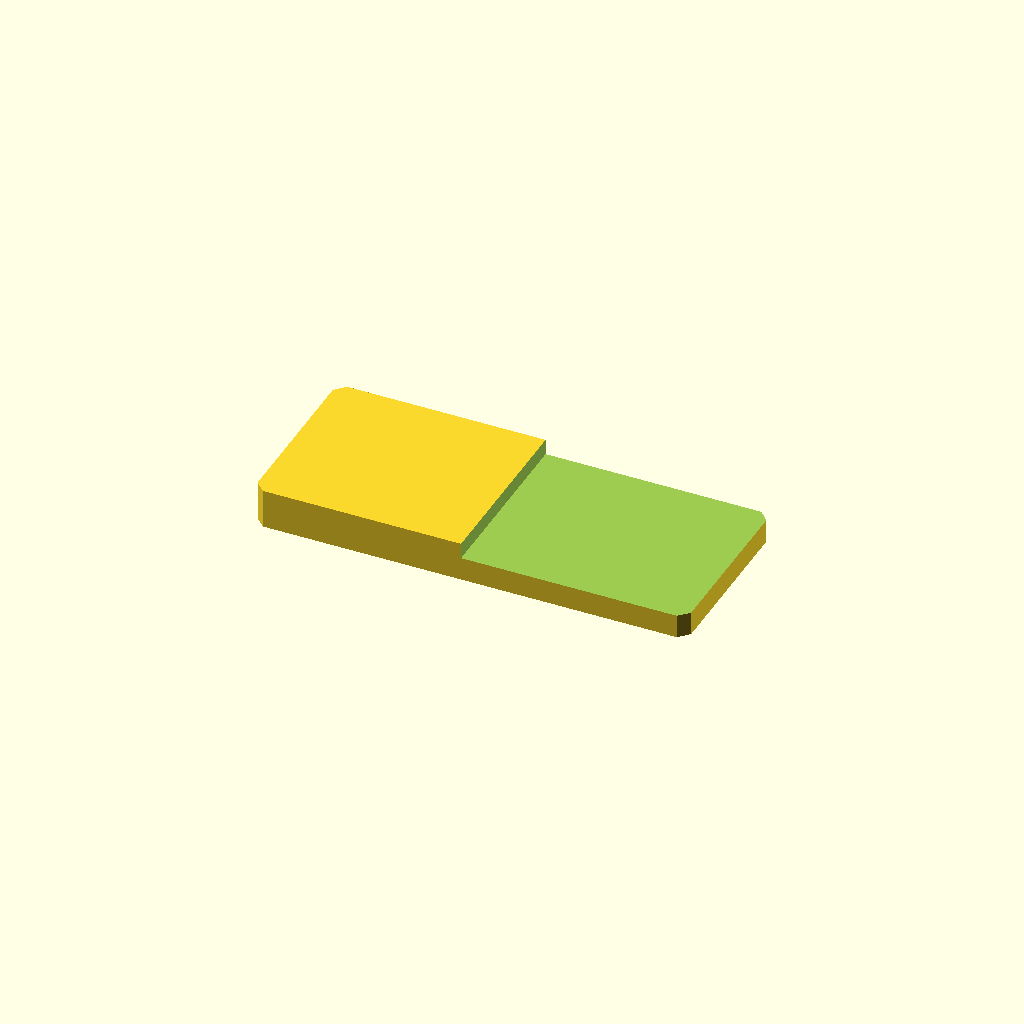
Cell 1: the model at its default parameters.
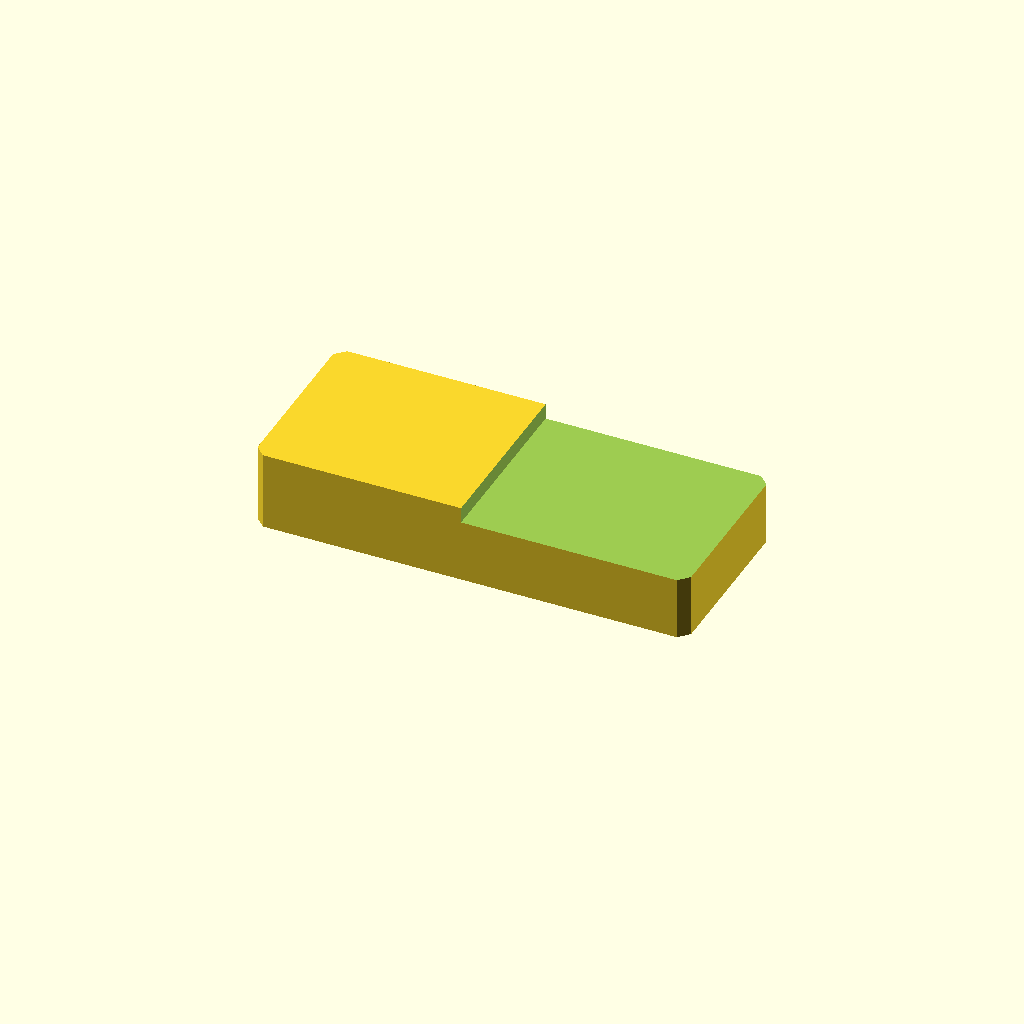
Cell 2: plate_t = 20 (everything else at default).
All cells are drawn from one camera (rotation 55°, 0°, 25°, orthographic, colour scheme Cornfield), so only the parameter changes between them.
Source of the model, optional_data/data/sketch2/steppedbars/part_0076.scad:
$fn = 32;

// ----------------------------------------------------------------------
// Stepped bar: endstep, 110 x 46 x 10/6 mm
// ----------------------------------------------------------------------

// --- parameters (mm) ---
bar_l = 110;              // bar length, X
bar_w = 46;               // bar width, Y
plate_t = 10;             // thickness of the thick zone, Z
thin_t = 6;               // thickness of the thin zone
corner_c = 2.5;           // corner chamfer of the bar
step_cut = 4;             // material removed from the thin zone
step_x = 52.8;            // step position from the left end
depth_1 = 4;              // depth of cut 1 from the top face

profile = [[2.5, 0], [107.5, 0], [110, 2.5], [110, 43.5], [107.5, 46], [2.5, 46], [0, 43.5], [0, 2.5]];  // primary outline, 8 points, counter clockwise
void_1 = [[52.8, -1], [111, -1], [111, 47], [52.8, 47]];  // thin zone beyond the step, 4 points

// --- the one profile operation ---
difference() {
  linear_extrude(height = plate_t) polygon(points = profile);
  translate([0, 0, plate_t - depth_1])
    linear_extrude(height = depth_1 + 1) polygon(points = void_1);
}
Customizer parameters (derived from the source; name, type, default, range or options):
bar_l: number, default 110
bar_w: number, default 46
plate_t: number, default 10
thin_t: number, default 6
corner_c: number, default 2.5
step_cut: number, default 4
step_x: number, default 52.8
depth_1: number, default 4
